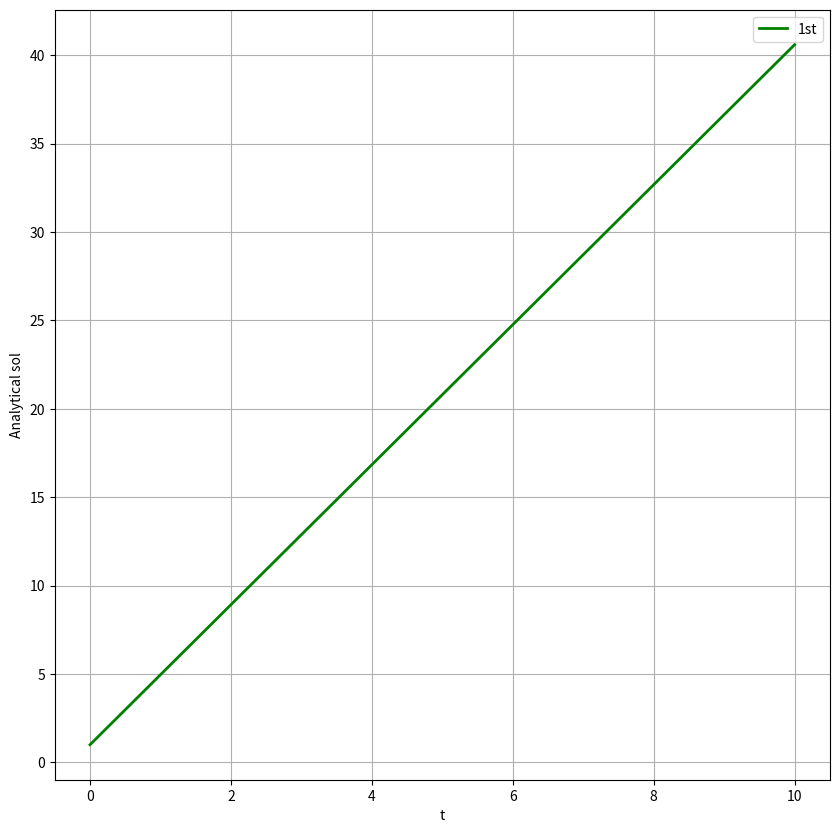

This figure's Python source:
import numpy as np
import matplotlib.pyplot as plt
from scipy.integrate import odeint
import math
import pandas as pd
from sympy import symbols, diff
import sympy


dt = 0.01
DT = (1 / dt) 
x0 = 1

TLOW = 0
THIGH = 10

#here f is the dx/dt function
X, T = symbols('X T')
f = 40

def returns_dydt(x, t):
    ############################################################################################################################
    dxdt = 40
    return dxdt

df = diff(f, X)
dft= diff(f,T)
dfx = diff(df, X)

t = np.linspace(TLOW, THIGH, int(DT) +1)

#analitical soln
y1 = odeint(returns_dydt, x0, t)


def tailor(order):
    ans = [x0]
    for i in range(1, int(DT)):
        if order == 1:
            # first order
            ans.append(ans[i - 1] + dt * returns_dydt(ans[i-1],t[i-1]))
        if order == 2:
            # second order
            ans.append(ans[i - 1] + dt * returns_dydt(ans[i-1],t[i-1]) 
                       + 0.5 * dt*dt* ((dft.evalf(subs={X: ans[i - 1], T:t[i-1]}) + (returns_dydt(ans[i-1],t[i-1]))*df.evalf(subs={X: ans[i-1],T:t[i-1]}) )))
        
    return ans


def erer(ans):
    errr = [0]
    for i in range(1, int(DT)):
        errr.append(ans[i] - float(y1[i]))
    return errr

ans = tailor(1)
errr= erer(ans)

print(ans)
print(errr)

#note this is for x span of 1 sec 
#for x span of 10 sec

t1 = np.linspace(TLOW, THIGH, int(DT))
#plotting
fig = plt.figure(figsize=(10, 10))

plt.plot(t1, ans, color='green', label='1st', linewidth=2)
plt.xlabel('t')
plt.ylabel('Analytical sol')
plt.legend()
plt.grid()
plt.savefig('1st.png')
plt.show()
